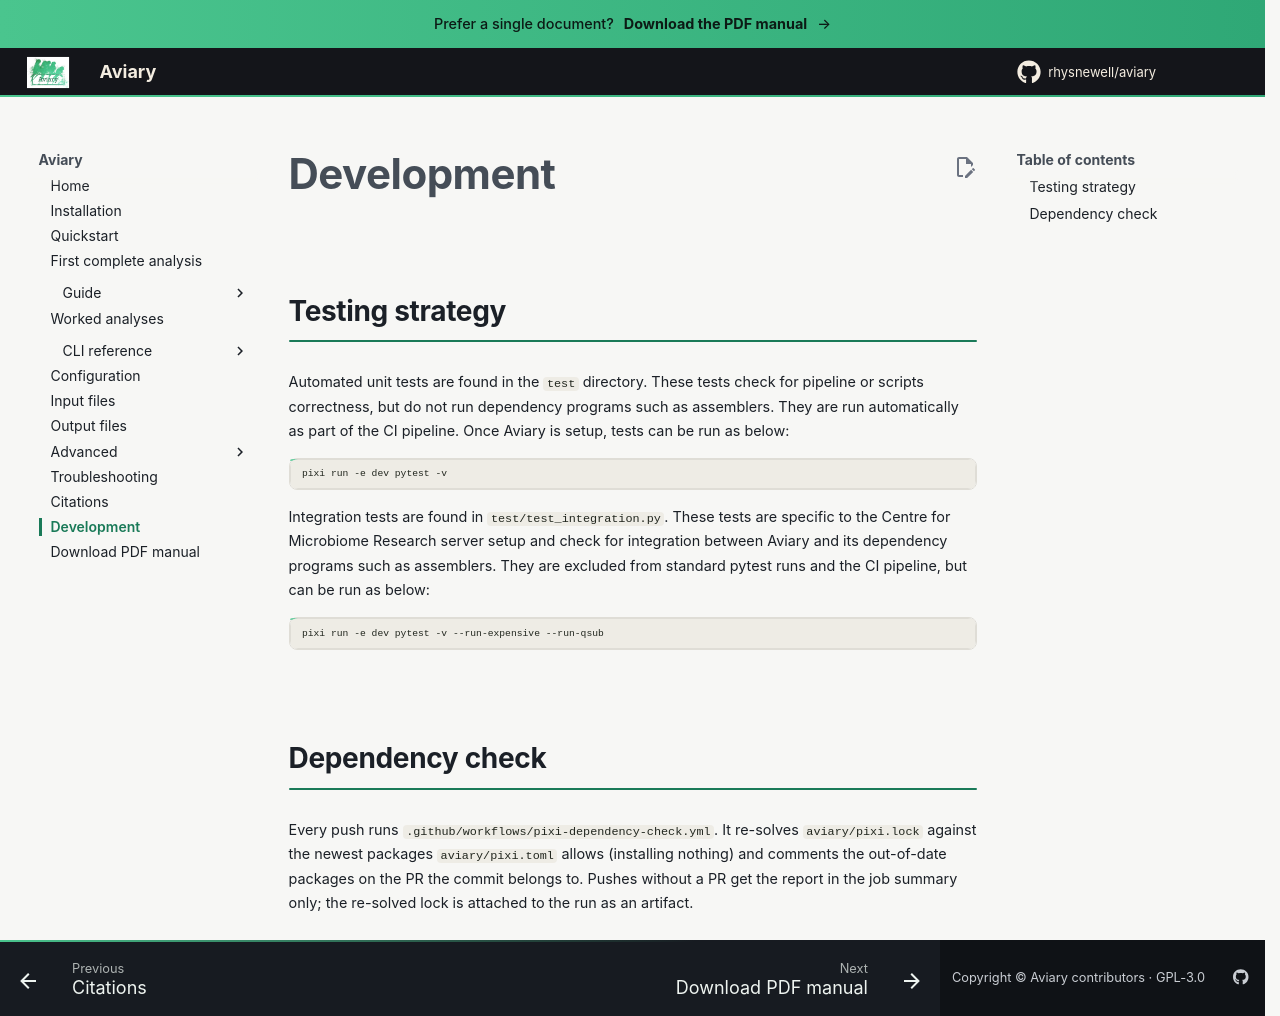

repository: rhysnewell/aviary · page: development/index.html · generator: mkdocs

---
title: Development
---

Development
========

## Testing strategy

Automated unit tests are found in the `test` directory. These tests check for
pipeline or scripts correctness, but do not run dependency programs such as
assemblers. They are run automatically as part of the CI pipeline. Once Aviary
is setup, tests can be run as below:

```bash
pixi run -e dev pytest -v
```

Integration tests are found in `test/test_integration.py`. These tests are
specific to the Centre for Microbiome Research server setup and check for
integration between Aviary and its dependency programs such as assemblers.
They are excluded from standard pytest runs and the CI pipeline, but can be run
as below:

```bash
pixi run -e dev pytest -v --run-expensive --run-qsub
```

## Dependency check

Every push runs `.github/workflows/pixi-dependency-check.yml`. It re-solves
`aviary/pixi.lock` against the newest packages `aviary/pixi.toml` allows
(installing nothing) and comments the out-of-date packages on the PR the commit
belongs to. Pushes without a PR get the report in the job summary only; the
re-solved lock is attached to the run as an artifact.
